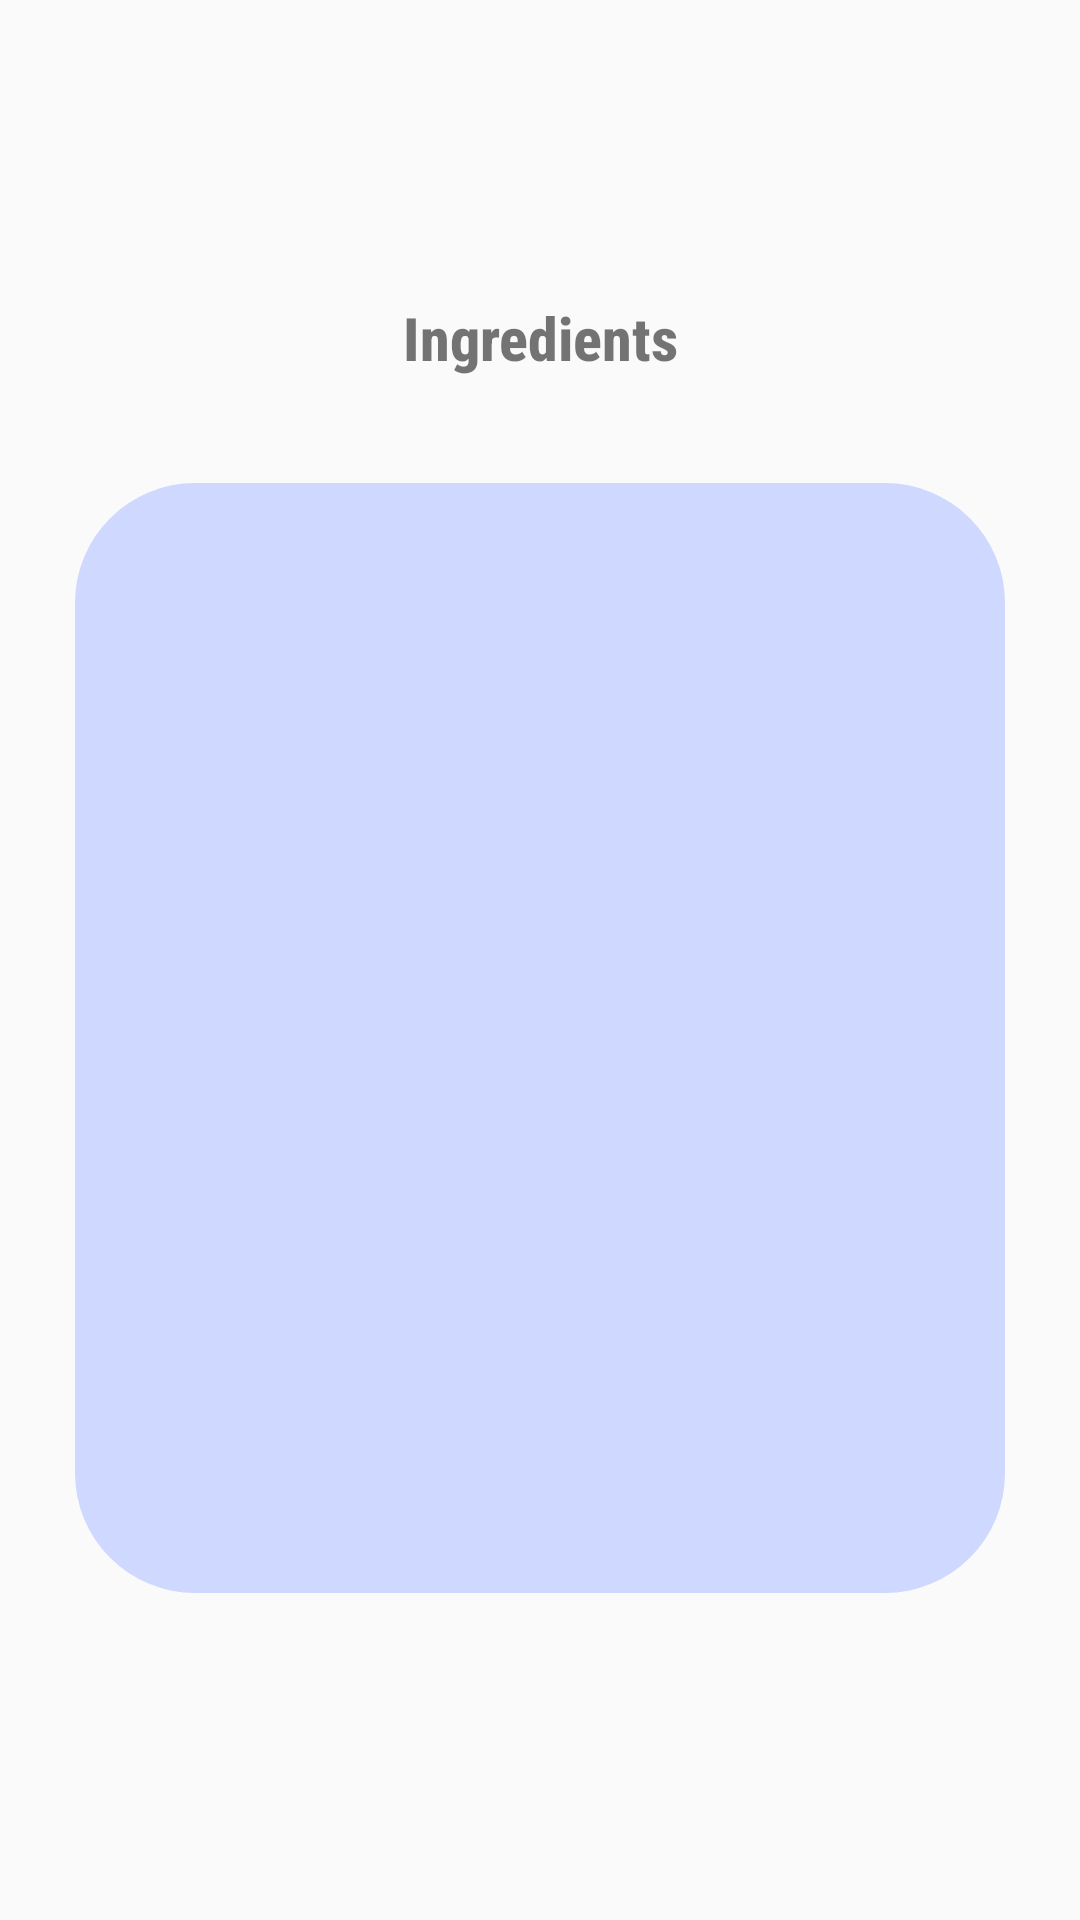

Write the Android layout XML for this screen, with the resource values it uses.
<!-- AndroidManifest.xml: application theme AppTheme -->
<!-- res/layout/fragment_direction.xml -->
<?xml version="1.0" encoding="utf-8"?>
<androidx.constraintlayout.widget.ConstraintLayout xmlns:android="http://schemas.android.com/apk/res/android"
    xmlns:tools="http://schemas.android.com/tools"
    android:layout_width="match_parent"
    android:layout_height="match_parent"
    xmlns:app="http://schemas.android.com/apk/res-auto"
    tools:context=".fragment_direction">

    <TextView
        android:id="@+id/meals_title"
        android:layout_width="0dp"
        android:text="Ingredients"
        android:textSize="20dp"
        android:gravity="center"
        android:padding="10dp"
        android:textStyle="bold"
        android:fontFamily="sans-serif-condensed-medium"
        android:layout_height="wrap_content"
        app:layout_constraintBottom_toBottomOf="parent"
        app:layout_constraintEnd_toEndOf="parent"
        app:layout_constraintStart_toStartOf="parent"
        app:layout_constraintTop_toTopOf="parent"
        app:layout_constraintWidth_percent=".75"
        app:layout_constraintVertical_bias=".15"
        app:layout_constraintHorizontal_bias=".5"
        />

    <ScrollView
        android:layout_width="match_parent"
        android:layout_height="370dp"
        android:layout_margin="25dp"
        android:background="@drawable/title_bg"
        android:padding="30dp"
        app:layout_constraintVertical_bias="0"
        app:layout_constraintBottom_toBottomOf="parent"
        app:layout_constraintEnd_toEndOf="@+id/meals_title"
        app:layout_constraintStart_toStartOf="@+id/meals_title"
        app:layout_constraintTop_toBottomOf="@+id/meals_title">

        <TextView
            android:id="@+id/text_ingred"
            android:layout_width="match_parent"
            android:layout_height="wrap_content"
            android:textStyle="bold"
            android:textSize="18dp"
            android:textAlignment="textStart"
            android:text=""/>

    </ScrollView>

</androidx.constraintlayout.widget.ConstraintLayout>
<!-- resources referenced by this layout -->
<resources>
  <!-- drawable title_bg (drawable-v24) -->
  <?xml version="1.0" encoding="utf-8"?>
  <shape xmlns:android="http://schemas.android.com/apk/res/android">
  <solid android:color="#f7ced7ff"/>
      <corners android:radius="40dp"/>
  </shape>
  <style name="AppTheme" parent="Theme.AppCompat.Light.NoActionBar">
          
          <item name="colorPrimary">@color/colorPrimary</item>
          <item name="colorPrimaryDark">@color/colorPrimaryDark</item>
          <item name="colorAccent">@color/colorAccent</item>
          <item name="android:statusBarColor">#d5e5a4</item>
      </style>
  <color name="colorPrimary">#000000</color>
  <color name="colorPrimaryDark">#3700B3</color>
  <color name="colorAccent">#03DAC5</color>
</resources>
